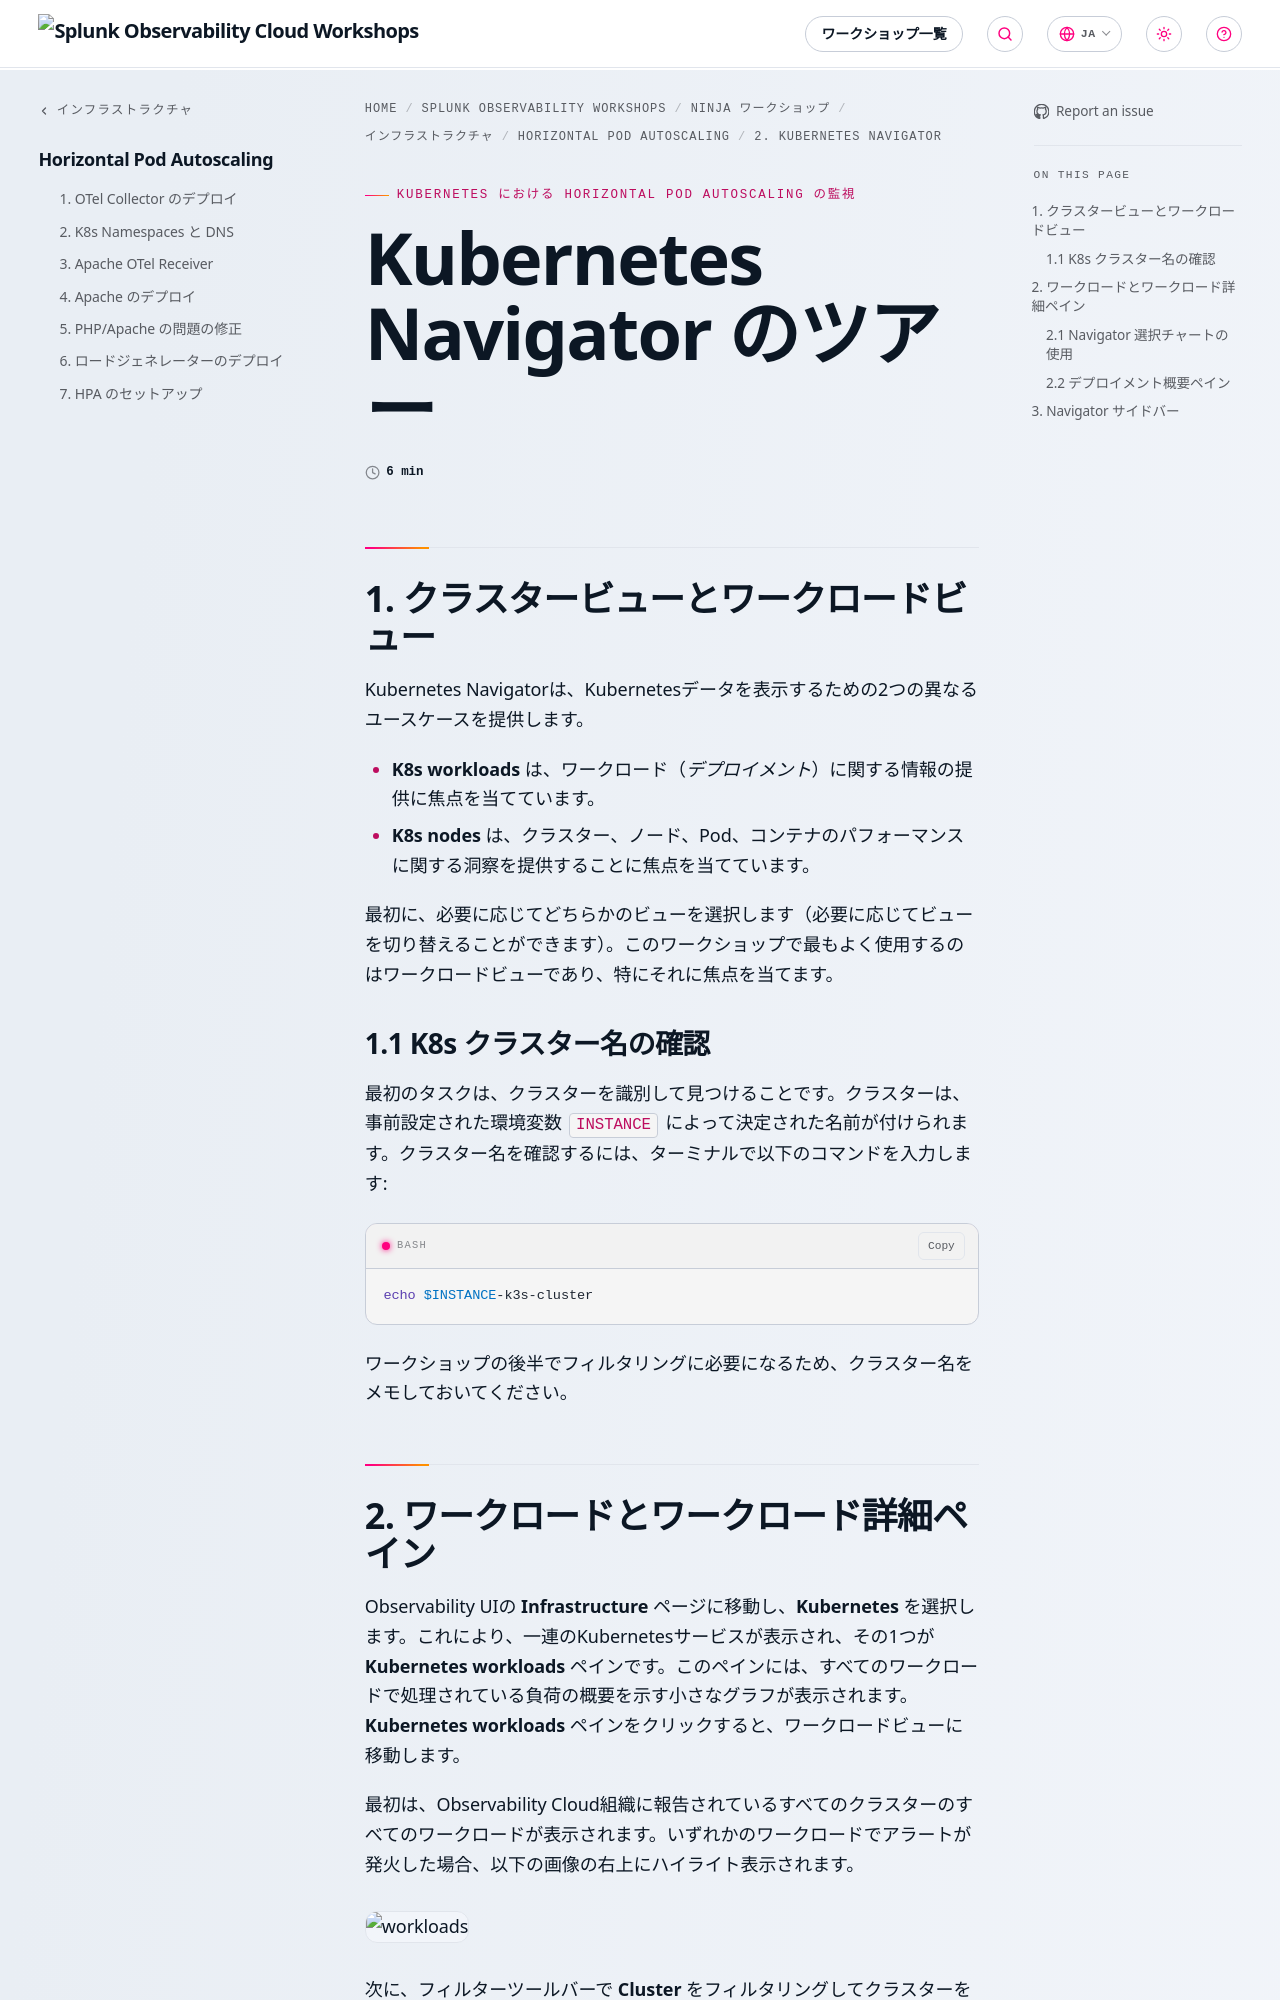

repository: splunk/observability-workshop · page: ja/ninja-workshops/infrastructure/1-hpa/kubernetes-navigator/index.html · generator: mkdocs

---
title: Kubernetes Navigator のツアー
linkTitle: 2. Kubernetes Navigator
weight: 2
hidden: true
---

## 1. クラスタービューとワークロードビュー

Kubernetes Navigatorは、Kubernetesデータを表示するための2つの異なるユースケースを提供します。

* **K8s workloads** は、ワークロード（*デプロイメント*）に関する情報の提供に焦点を当てています。
* **K8s nodes** は、クラスター、ノード、Pod、コンテナのパフォーマンスに関する洞察を提供することに焦点を当てています。

最初に、必要に応じてどちらかのビューを選択します（必要に応じてビューを切り替えることができます）。このワークショップで最もよく使用するのはワークロードビューであり、特にそれに焦点を当てます。

### 1.1 K8s クラスター名の確認

最初のタスクは、クラスターを識別して見つけることです。クラスターは、事前設定された環境変数 `INSTANCE` によって決定された名前が付けられます。クラスター名を確認するには、ターミナルで以下のコマンドを入力します:

``` bash
echo $INSTANCE-k3s-cluster
```

ワークショップの後半でフィルタリングに必要になるため、クラスター名をメモしておいてください。
